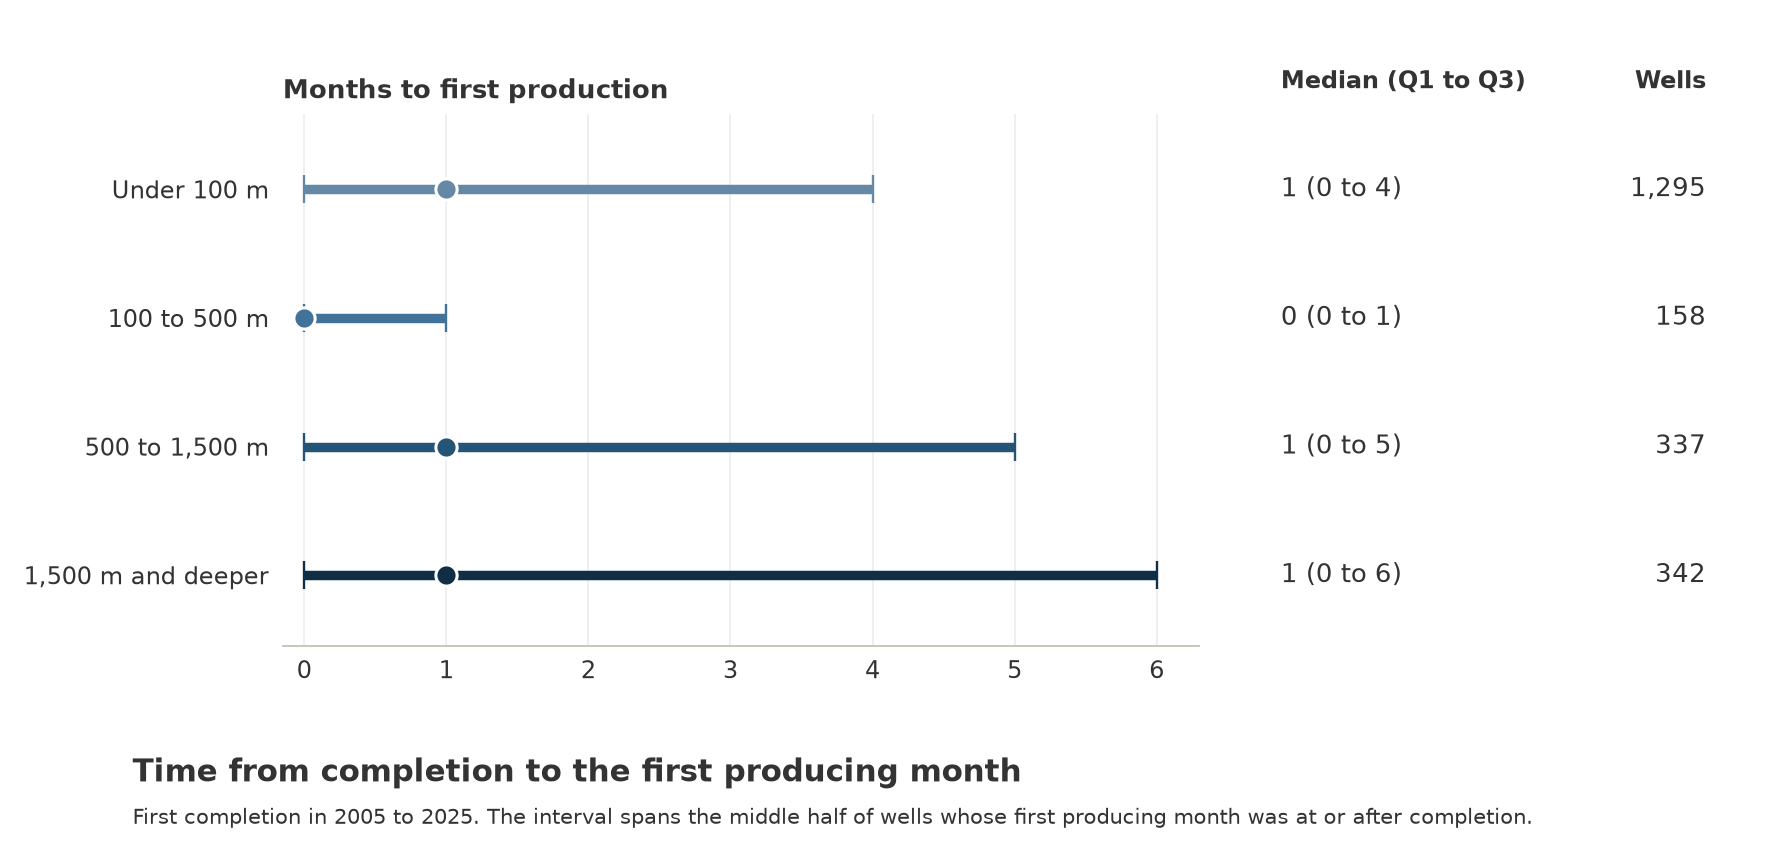

The table this chart was drawn from, first rows:
band, population, wells, p25_months, median_months, p75_months, pre_completion_wells, same_month_wells
<100 m, signed, 1315, 0.0, 1.0, 4.0, 20, 466
100–<500 m, signed, 160, 0.0, 0.0, 1.0, 2, 95
500–<1,500 m, signed, 357, 0.0, 1.0, 5.0, 20, 128
≥1,500 m, signed, 351, 0.0, 1.0, 5.5, 9, 123
All, signed, 2183, 0.0, 1.0, 4.0, 51, 812
<100 m, ordered, 1295, 0.0, 1.0, 4.0, 0, 466
100–<500 m, ordered, 158, 0.0, 0.0, 1.0, 0, 95
500–<1,500 m, ordered, 337, 0.0, 1.0, 5.0, 0, 128
≥1,500 m, ordered, 342, 0.0, 1.0, 6.0, 0, 123
All, ordered, 2132, 0.0, 1.0, 4.0, 0, 812
